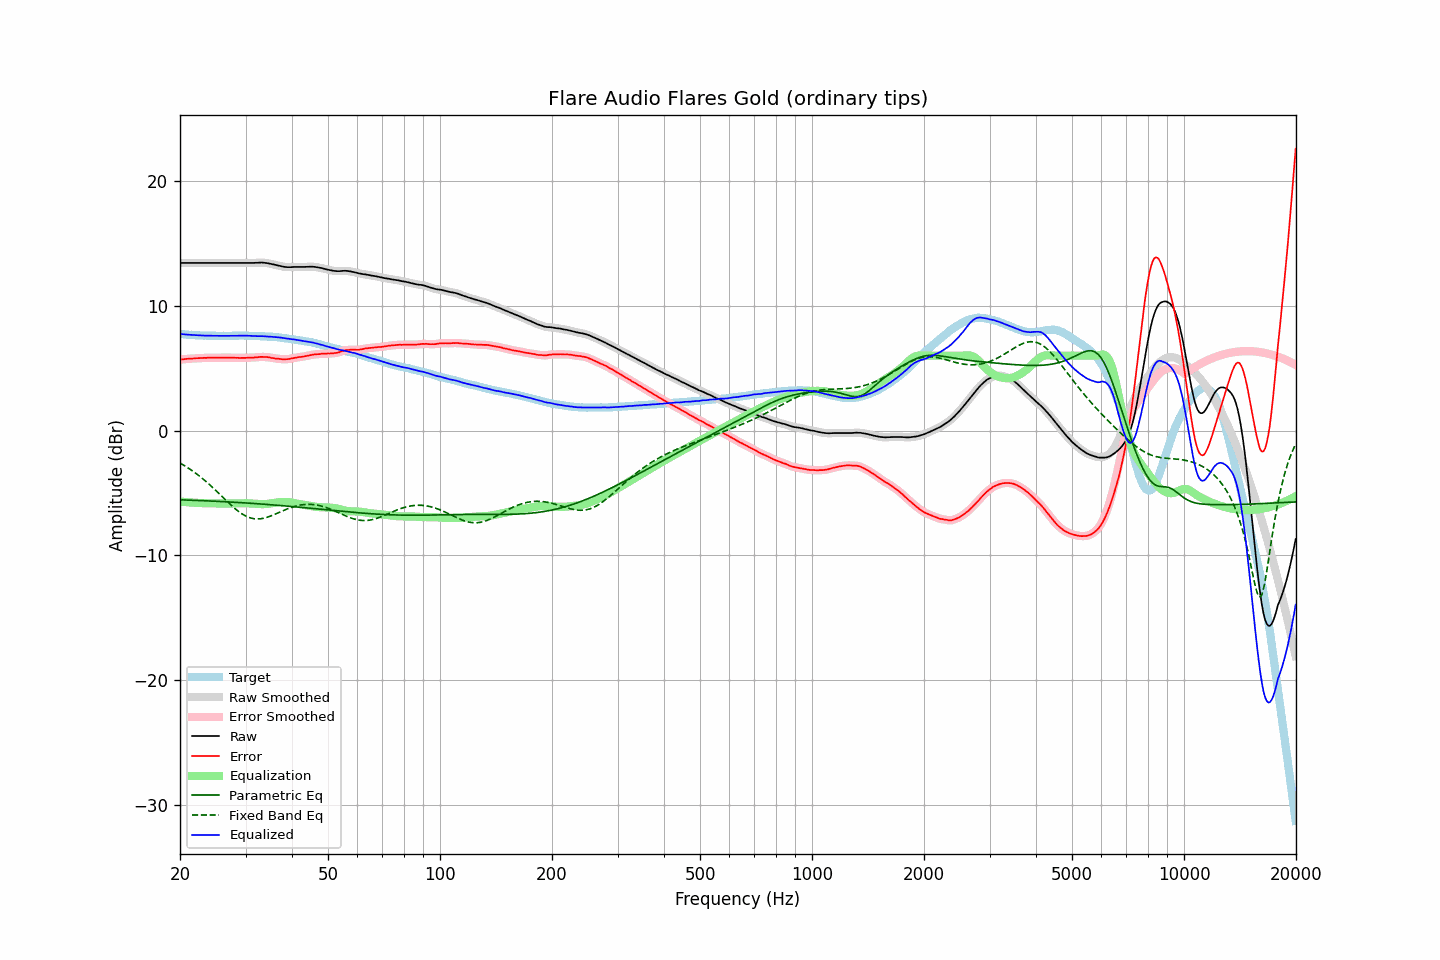

The table this chart was drawn from, first rows:
frequency, raw, error, smoothed, error_smoothed, equalization, parametric_eq, fixed_band_eq, equalized_raw, equalized_smoothed, target
20.00, 13.42, 5.69, 13.42, 5.69, -5.69, -5.55, -2.60, 7.73, 7.73, 7.73
20.20, 13.42, 5.70, 13.42, 5.70, -5.70, -5.55, -2.68, 7.72, 7.72, 7.72
20.40, 13.42, 5.71, 13.42, 5.71, -5.71, -5.55, -2.75, 7.71, 7.71, 7.71
20.61, 13.42, 5.72, 13.42, 5.72, -5.72, -5.56, -2.83, 7.70, 7.70, 7.70
20.81, 13.42, 5.74, 13.42, 5.74, -5.73, -5.56, -2.91, 7.69, 7.69, 7.68
21.02, 13.42, 5.75, 13.42, 5.75, -5.74, -5.57, -2.99, 7.68, 7.68, 7.67
21.23, 13.42, 5.76, 13.42, 5.76, -5.75, -5.57, -3.07, 7.67, 7.67, 7.66
21.44, 13.42, 5.75, 13.42, 5.76, -5.76, -5.58, -3.16, 7.66, 7.66, 7.67
21.66, 13.42, 5.77, 13.42, 5.77, -5.77, -5.58, -3.25, 7.65, 7.65, 7.65
21.87, 13.42, 5.77, 13.42, 5.78, -5.78, -5.59, -3.34, 7.64, 7.64, 7.65
22.09, 13.42, 5.79, 13.42, 5.79, -5.79, -5.59, -3.44, 7.64, 7.64, 7.63
22.31, 13.42, 5.79, 13.42, 5.79, -5.79, -5.60, -3.54, 7.63, 7.63, 7.63
22.54, 13.42, 5.80, 13.42, 5.80, -5.80, -5.60, -3.63, 7.62, 7.62, 7.62
22.76, 13.42, 5.80, 13.42, 5.81, -5.81, -5.61, -3.74, 7.62, 7.62, 7.62
22.99, 13.42, 5.81, 13.42, 5.81, -5.81, -5.61, -3.84, 7.61, 7.61, 7.61
23.22, 13.42, 5.83, 13.42, 5.82, -5.82, -5.62, -3.95, 7.60, 7.60, 7.60
23.45, 13.42, 5.82, 13.42, 5.82, -5.82, -5.62, -4.06, 7.60, 7.60, 7.61
23.69, 13.42, 5.83, 13.42, 5.83, -5.82, -5.63, -4.17, 7.60, 7.60, 7.60
23.92, 13.42, 5.84, 13.42, 5.83, -5.83, -5.64, -4.28, 7.60, 7.60, 7.59
24.16, 13.42, 5.83, 13.42, 5.83, -5.83, -5.64, -4.40, 7.59, 7.59, 7.60
24.40, 13.42, 5.83, 13.42, 5.83, -5.83, -5.65, -4.52, 7.59, 7.59, 7.59
24.65, 13.42, 5.83, 13.42, 5.83, -5.83, -5.65, -4.64, 7.59, 7.59, 7.59
24.89, 13.42, 5.83, 13.42, 5.83, -5.84, -5.66, -4.76, 7.59, 7.59, 7.59
25.14, 13.42, 5.84, 13.42, 5.84, -5.84, -5.67, -4.88, 7.59, 7.59, 7.58
25.39, 13.42, 5.84, 13.42, 5.84, -5.84, -5.67, -5.01, 7.59, 7.59, 7.58
25.65, 13.42, 5.84, 13.42, 5.84, -5.84, -5.68, -5.13, 7.58, 7.58, 7.58
25.91, 13.42, 5.84, 13.42, 5.84, -5.84, -5.69, -5.26, 7.58, 7.58, 7.58
26.16, 13.42, 5.83, 13.42, 5.84, -5.84, -5.69, -5.38, 7.58, 7.58, 7.59
26.43, 13.42, 5.84, 13.42, 5.84, -5.84, -5.70, -5.51, 7.58, 7.58, 7.59
26.69, 13.42, 5.84, 13.42, 5.84, -5.84, -5.71, -5.63, 7.58, 7.58, 7.59
26.96, 13.42, 5.84, 13.42, 5.84, -5.84, -5.71, -5.76, 7.59, 7.59, 7.59
27.23, 13.42, 5.84, 13.42, 5.84, -5.84, -5.72, -5.88, 7.59, 7.59, 7.58
27.50, 13.42, 5.84, 13.42, 5.84, -5.83, -5.73, -6.00, 7.59, 7.59, 7.58
27.77, 13.42, 5.83, 13.42, 5.83, -5.83, -5.74, -6.11, 7.59, 7.59, 7.59
28.05, 13.42, 5.83, 13.42, 5.83, -5.83, -5.74, -6.23, 7.59, 7.59, 7.59
28.33, 13.42, 5.82, 13.42, 5.82, -5.83, -5.75, -6.33, 7.60, 7.60, 7.60
28.62, 13.42, 5.82, 13.42, 5.82, -5.82, -5.76, -6.44, 7.60, 7.60, 7.60
28.90, 13.42, 5.82, 13.42, 5.82, -5.82, -5.77, -6.53, 7.60, 7.60, 7.61
29.19, 13.42, 5.82, 13.42, 5.82, -5.82, -5.77, -6.62, 7.60, 7.60, 7.61
29.48, 13.42, 5.82, 13.42, 5.82, -5.82, -5.78, -6.70, 7.60, 7.60, 7.60
29.78, 13.42, 5.82, 13.42, 5.82, -5.82, -5.79, -6.78, 7.60, 7.60, 7.60
30.08, 13.42, 5.82, 13.42, 5.82, -5.82, -5.80, -6.85, 7.60, 7.60, 7.60
30.38, 13.42, 5.83, 13.42, 5.83, -5.83, -5.81, -6.91, 7.60, 7.60, 7.59
30.68, 13.42, 5.83, 13.42, 5.83, -5.83, -5.81, -6.96, 7.59, 7.59, 7.59
30.99, 13.42, 5.84, 13.42, 5.83, -5.84, -5.82, -7.00, 7.59, 7.58, 7.59
31.30, 13.42, 5.84, 13.42, 5.84, -5.85, -5.83, -7.03, 7.58, 7.58, 7.58
31.61, 13.42, 5.84, 13.43, 5.85, -5.86, -5.84, -7.06, 7.57, 7.57, 7.58
31.93, 13.43, 5.87, 13.43, 5.86, -5.86, -5.85, -7.07, 7.57, 7.56, 7.56
32.24, 13.43, 5.87, 13.44, 5.87, -5.87, -5.86, -7.08, 7.56, 7.56, 7.57
32.57, 13.44, 5.89, 13.45, 5.89, -5.88, -5.87, -7.07, 7.56, 7.56, 7.56
32.89, 13.45, 5.90, 13.45, 5.89, -5.89, -5.88, -7.07, 7.56, 7.56, 7.55
33.22, 13.45, 5.90, 13.45, 5.90, -5.89, -5.89, -7.04, 7.56, 7.56, 7.55
33.55, 13.44, 5.89, 13.44, 5.90, -5.89, -5.90, -7.02, 7.55, 7.55, 7.55
33.89, 13.42, 5.89, 13.43, 5.89, -5.89, -5.91, -6.99, 7.54, 7.54, 7.54
34.23, 13.41, 5.89, 13.41, 5.88, -5.88, -5.92, -6.95, 7.54, 7.53, 7.52
34.57, 13.38, 5.86, 13.39, 5.87, -5.86, -5.93, -6.91, 7.52, 7.53, 7.52
34.92, 13.36, 5.86, 13.36, 5.85, -5.84, -5.94, -6.86, 7.52, 7.52, 7.51
35.27, 13.33, 5.81, 13.33, 5.82, -5.82, -5.95, -6.81, 7.51, 7.51, 7.52
35.62, 13.30, 5.80, 13.30, 5.80, -5.80, -5.96, -6.76, 7.50, 7.50, 7.50
35.97, 13.27, 5.77, 13.27, 5.78, -5.78, -5.97, -6.70, 7.49, 7.49, 7.50
... 635 more rows
